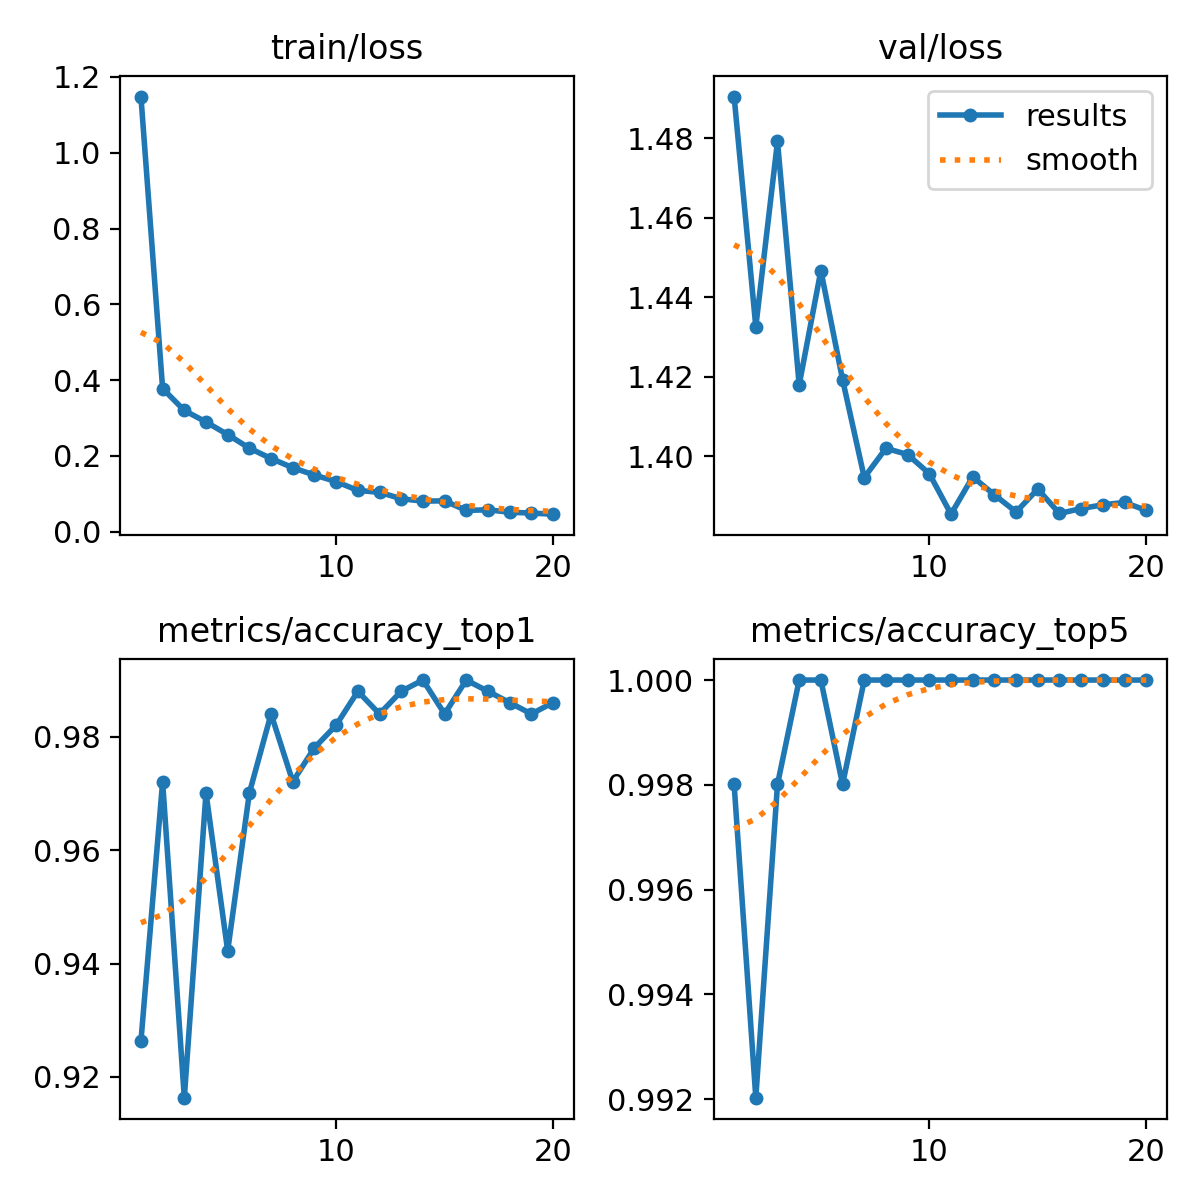

Source data for this figure (header and first rows):
epoch, time, train/loss, metrics/accuracy_top1, metrics/accuracy_top5, val/loss, lr/pg0, lr/pg1, lr/pg2
1, 132.3, 1.148, 0.9263, 0.998, 1.491, 0.0002372, 0.0002372, 0.0002372
2, 242.8, 0.3779, 0.9721, 0.992, 1.433, 0.0004517, 0.0004517, 0.0004517
3, 353.5, 0.32, 0.9163, 0.998, 1.479, 0.0006426, 0.0006426, 0.0006426
4, 462.5, 0.2897, 0.9701, 1, 1.418, 0.000608, 0.000608, 0.000608
5, 571.6, 0.2563, 0.9422, 1, 1.447, 0.0005726, 0.0005726, 0.0005726
6, 680.9, 0.2205, 0.9701, 0.998, 1.419, 0.0005373, 0.0005373, 0.0005373
7, 789.4, 0.1932, 0.9841, 1, 1.395, 0.0005019, 0.0005019, 0.0005019
8, 898.9, 0.1689, 0.9721, 1, 1.402, 0.0004666, 0.0004666, 0.0004666
9, 1007, 0.1496, 0.9781, 1, 1.4, 0.0004313, 0.0004313, 0.0004313
10, 1116, 0.1324, 0.9821, 1, 1.396, 0.0003959, 0.0003959, 0.0003959
11, 1225, 0.1089, 0.988, 1, 1.385, 0.0003606, 0.0003606, 0.0003606
12, 1334, 0.1041, 0.9841, 1, 1.395, 0.0003252, 0.0003252, 0.0003252
13, 1442, 0.08696, 0.988, 1, 1.39, 0.0002899, 0.0002899, 0.0002899
14, 1550, 0.08077, 0.99, 1, 1.386, 0.0002545, 0.0002545, 0.0002545
15, 1658, 0.08144, 0.9841, 1, 1.392, 0.0002192, 0.0002192, 0.0002192
16, 1766, 0.05629, 0.99, 1, 1.386, 0.0001839, 0.0001839, 0.0001839
17, 1874, 0.05785, 0.988, 1, 1.387, 0.0001485, 0.0001485, 0.0001485
18, 1982, 0.05155, 0.9861, 1, 1.388, 0.0001132, 0.0001132, 0.0001132
19, 2183, 0.04915, 0.9841, 1, 1.388, 7.7826e-05, 7.7826e-05, 7.7826e-05
20, 2459, 0.04634, 0.9861, 1, 1.386, 4.2483e-05, 4.2483e-05, 4.2483e-05
